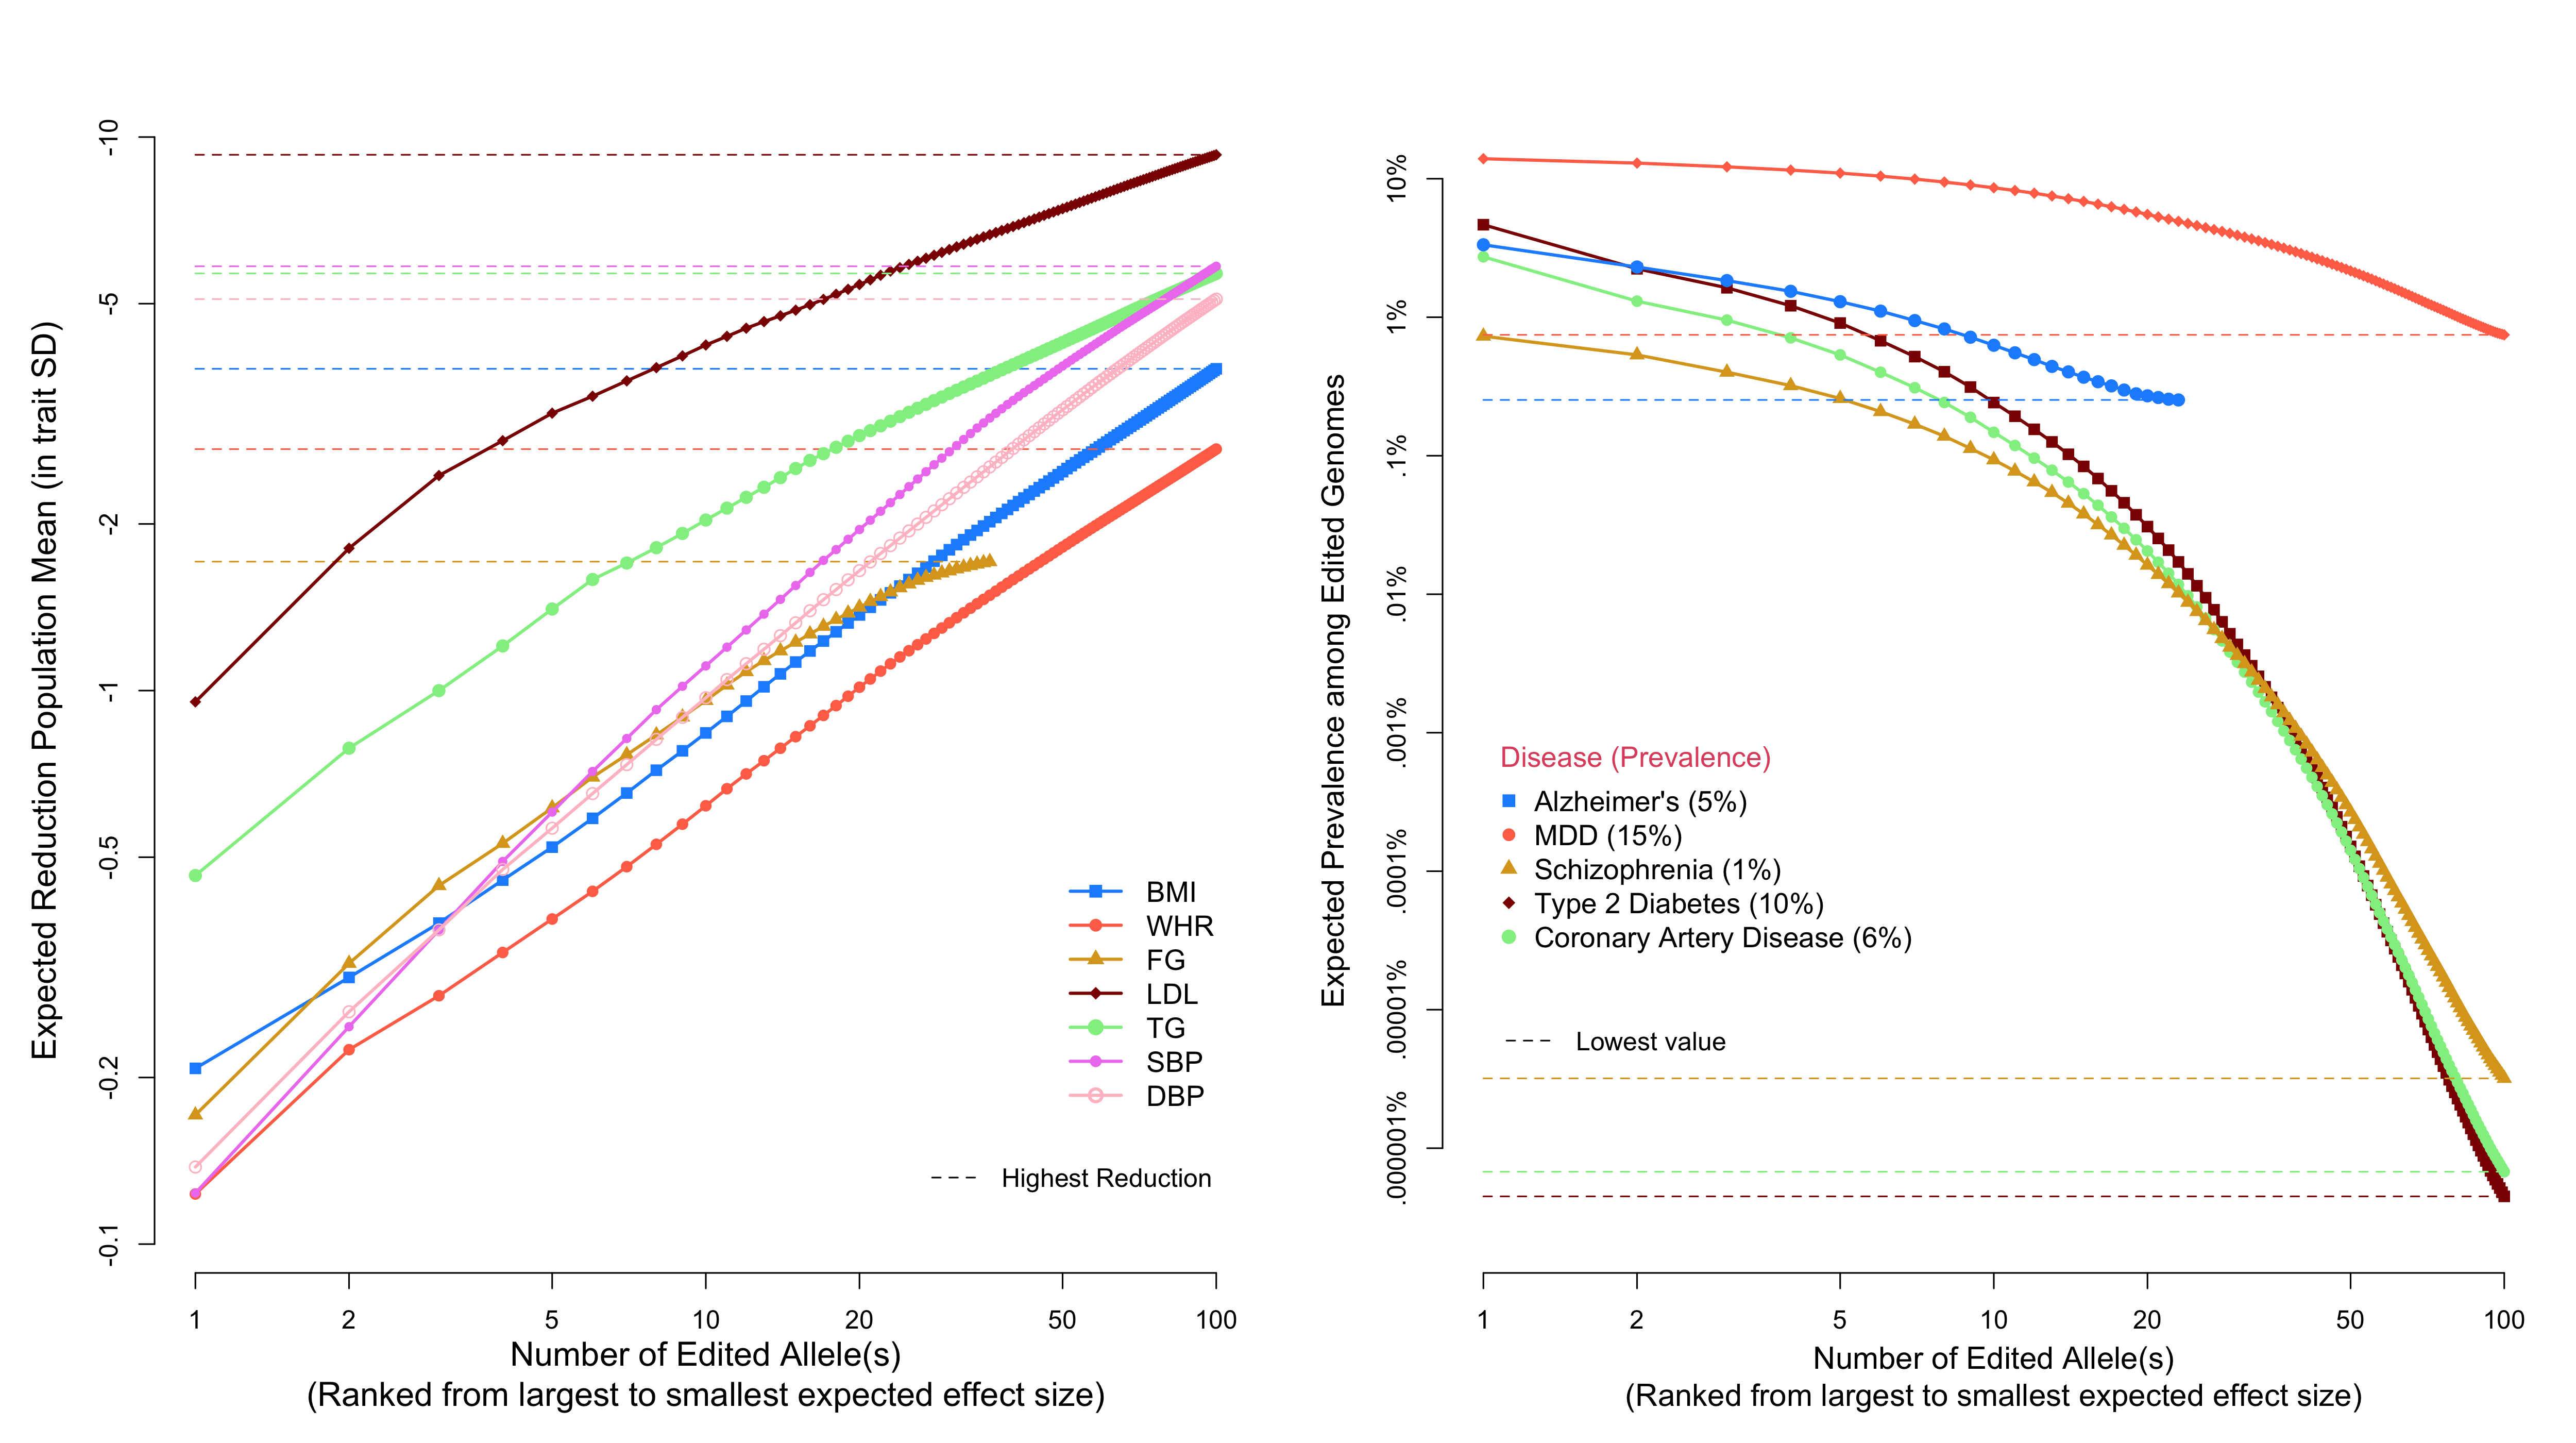

The R source for this figure:
setwd("~/Desktop/Papers/Gene-editing/Submission - Figure/")
## FG -- ref. Lagou et al. NC (2021)
## WHR -- ref. Pullit et al. HMG (2018)
## Lipids  -- ref. Graham et al. Nature (2021)
## SBP -- Warren et al. (2021)

fg    <- read.table("FG_36snps.txt",h=T,stringsAsFactors = F,sep="\t")
Vp_fg <- mean( fg$N * 2 * fg$EAF * (1-fg$EAF) * (fg$SE^2) )
sd_fg <- sqrt(Vp_fg)
FG    <- fg[,c("SNP","EAF","BETA")]
FG[,"BETA"] <-  FG[,"BETA"] / sd_fg

whr  <- read.table("WHRadjBMI_Pullit_et_al2018.txt",h=T,stringsAsFactors = F)
WHR  <- whr[,c("SNP","frqA1.whr","beta.whr")]; colnames(WHR) <- c("SNP","EAF","BETA")
WHR  <- WHR[which(WHR$EAF>0.01 & WHR$EAF<0.99),]

glgc <- read.table("GLGC_Graham2021.txt",h=T,stringsAsFactors = F,sep="\t")
glgc <- glgc[which(glgc$Ancestry=="EUR"),]
ldl  <- glgc[which(glgc$Lipid=="LDL"),]
tg   <- glgc[which(glgc$Lipid=="logTG"),]

sd_ldl <- sqrt( mean( ldl$N * 2 * ldl$AF * (1-ldl$AF) * (ldl$Effectsize_SD^2) ) )
sd_tg  <- sqrt( mean( tg$N * 2 * tg$AF * (1-tg$AF) * (tg$Effectsize_SD^2) ) )

LDL <- ldl[,c("rs_dbSNP150","AF","Effectsize")]; colnames(LDL) <- c("SNP","EAF","BETA")
TG  <- tg[,c("rs_dbSNP150","AF","Effectsize")]; colnames(TG) <- c("SNP","EAF","BETA")

LDL <- LDL[which(LDL$EAF>0.01 & LDL$EAF<0.99),]
TG  <- TG[which(TG$EAF>0.01 & TG$EAF<0.99),]

icbp <- read.table("ICBP_Warren2022.txt",h=T,stringsAsFactors = F,sep="\t",comment.char = "!")
icbp <- icbp[which(icbp$CHR%in%(1:22)),]

sbp <- na.omit(icbp[which(icbp$Trait=="SBP"),])
dbp <- na.omit(icbp[which(icbp$Trait=="DBP"),])

sd_sbp <- sqrt( mean( sbp$Neff * 2 * sbp$EAF * (1-sbp$EAF) * (sbp$SE^2) ) )
sd_dbp <- sqrt( mean( dbp$Neff * 2 * dbp$EAF * (1-dbp$EAF) * (dbp$SE^2) ) )

SBP <- sbp[,c("rsID","EAF","Effect")]; colnames(SBP) <- c("SNP","EAF","BETA"); SBP[,"BETA"] <- SBP[,"BETA"] / sd_sbp
DBP <- dbp[,c("rsID","EAF","Effect")]; colnames(DBP) <- c("SNP","EAF","BETA"); DBP[,"BETA"] <- DBP[,"BETA"] / sd_dbp

## BMI, height and IQ -- focus on BMI
load("summary_stats_GWS_Yengo_Savage_2018_v2.Rdata") # BMI, height and IQ

png("Figure_1.png",width=5000,height=2800,res=300)
op <- par(mfrow=c(1,2))
## Get data
plotQT <- function(dt,desired_direction){
  ## Trait Increasing Allele Frequency (TIAF)
  TIAF <- ifelse(dt[,"BETA"]>0,dt[,"EAF"],1-dt[,"EAF"])
  BETA <- abs(dt[,"BETA"])
  if(desired_direction==1){
    contribution_to_mean <- 2 * BETA * (1 - TIAF)
    Y <- cumsum(sort(contribution_to_mean,decreasing = TRUE))
  }else{
    contribution_to_mean <- 2 * BETA * TIAF
    Y <- cumsum(sort(contribution_to_mean,decreasing = TRUE))
  }
  return(Y)
}
pQT_bmi    <- plotQT(dt=bmi,desired_direction=-1)
pQT_whr    <- plotQT(dt=WHR,desired_direction=-1)

pQT_fg     <- plotQT(dt=FG,desired_direction=-1)

pQT_ldl    <- plotQT(dt=LDL,desired_direction=-1)
pQT_tg     <- plotQT(dt=TG,desired_direction=-1)

pQT_sbp    <- plotQT(dt=SBP,desired_direction=-1)
pQT_dbp    <- plotQT(dt=DBP,desired_direction=-1)


nset <- c(length(pQT_bmi),length(pQT_whr),
          length(pQT_fg) ,length(pQT_ldl),
          length(pQT_tg),length(pQT_sbp),
          length(pQT_dbp)
)

qts <- c("bmi","whr","fg","ldl","tg","sbp","dbp")
qtTab <- matrix(NA,nrow=max(nset),ncol=length(nset))
for(i in 1:length(qts)){
  x <- get(paste0("pQT_",qts[i]))
  qtTab[1:length(x),i] <- x
}
#matplot(1:100,-qtTab[1:100,],type="b",pch=19)
colnames(qtTab) <- casefold(qts,upper = TRUE)

write.table(qtTab,"qtTab_09Jun2022.txt",quote=F,row.names = F,sep="\t")

Cols <- c(height="dodgerblue",bmi="coral1",iq="goldenrod")
Cols <- c("dodgerblue","coral1","goldenrod","darkred","lightgreen",
          "violet","pink")#,"darkgreen","grey","darkblue")
names(Cols) <- qts
par(mar=c(5,5,3,1))
MaxAlleles <- 100
plot(c(1,MaxAlleles),c(10,0.1),type="n",log="xy",cex.lab=1.3,
     xlab="Number of Edited Allele(s)\n(Ranked from largest to smallest expected effect size)",
     ylab="Expected Reduction Population Mean (in trait SD)",
     axes=FALSE)
axis(1,at=c(1,2,5,10,20,50,MaxAlleles),line = -0.5)
#axis(2)
axis(2,at=c(0.1,0.2,0.5,1,2,5,10),
     labels=c("-0.1","-0.2","-0.5","-1","-2","-5","-10"))
for(i in 1:length(qts)){
  #x <- get(paste0("pQT_",qts[i]))
  x <- qtTab[1:MaxAlleles,i]
  points(1:MaxAlleles,x,pch=14+i,col=Cols[qts[i]],type="b")
  lines(1:MaxAlleles,x,col=Cols[qts[i]],lwd=2)
  #abline(h=max(x,na.rm = T),col=Cols[qts[i]],lty=2)
  Ymax <- max(x,na.rm = T) 
  Xmax <- which.max(x)
  segments(x0=1,y0=Ymax,
           x1=Xmax,y1=Ymax,
           col=Cols[qts[i]],lty=2)
}

legend(50,0.5,legend=casefold(qts,upper = TRUE),col=Cols,pch=14+(1:10),
       box.lty=0,cex=1.1,lwd=2,lty=1)
legend(25,0.15,legend="Highest Reduction",lty=2,box.lty=0)

## Diseases
ad  <- read.table(file= "ad_marioni2018_ukbf.txt", header=TRUE)
mdd <- read.table(file= "mdd_howard2019_ukbf.txt", header=TRUE)
scz <- read.table(file= "scz_ng2014_ukbf.txt", header=TRUE) # need to add T2D and CAD later
t2d <- read.table(file="t2d_Vujkovic2020.txt",h=T,stringsAsFactors = F) # https://www.nature.com/articles/s41588-020-0637-y#Sec45
t2d <- t2d[which(t2d$P<5e-16),]
t2d <- t2d[,c("rsid","EAF","Beta")]
colnames(t2d) <- colnames(ad)

## CAD: https://www.medrxiv.org/content/10.1101/2021.05.24.21257377v1.full.pdf
cad <- read.table("cad_aragam2021.txt",h=T,stringsAsFactors = F)
cad <- cad[which(cad[,"P"]<5e-14),]

plotDisease <- function(dt,K){
  t    <- qnorm(1-K)
  z    <- dnorm(t)
  ## Risk Lowering Allelic Frequency
  RLAF <- ifelse(dt[,"Beta"]>0,dt[,"freq_A1"],1-dt[,"freq_A1"])
  BETA <- abs(dt[,"Beta"]) * K * (1 - K) / z
  contribution_to_mean <- 2 * RLAF * BETA
  Y    <- cumsum(sort(contribution_to_mean,decreasing = TRUE))
  K_edited <- pnorm(t,mean=-Y,sd=1,lower.tail = FALSE) # same variance?
  return(K_edited)
}

K_ad     <- 0.05
K_mdd    <- 0.15
K_scz    <- 0.01
K_t2d    <- 0.10
K_cad    <- 0.06

p_ad     <- plotDisease(dt=ad,K=K_ad)
p_mdd    <- plotDisease(dt=mdd,K=K_mdd)
p_scz    <- plotDisease(dt=scz,K=K_scz)
p_t2d    <- plotDisease(dt=t2d,K=K_t2d)
p_cad    <- plotDisease(dt=t2d,K=K_cad)

nsnpmax  <- max(c(length(p_ad),
                  length(p_mdd),
                  length(p_scz),
                  length(p_t2d),
                  length(p_cad)))
diseaseTab <- cbind.data.frame(T2D=c(p_t2d,rep(NA,nsnpmax-length(p_t2d))),
                               CAD=c(p_cad,rep(NA,nsnpmax-length(p_cad))),
                               SCZ=c(p_scz,rep(NA,nsnpmax-length(p_scz))),
                               MDD=c(p_mdd,rep(NA,nsnpmax-length(p_mdd))),
                               AD=c(p_ad,rep(NA,nsnpmax-length(p_ad))))

write.table(diseaseTab,"diseaseTab_v2.txt",quote=F,row.names = F,sep="\t")

ymin  <- min(c(p_ad,p_mdd,p_scz,p_t2d,p_cad))
ymax  <- 0.2
ColsD <- c(ad="dodgerblue",mdd="coral1",scz="goldenrod",t2d="darkred",cad="lightgreen")
par(mar=c(5,5,3,1))
plot(c(1,100),c(ymin,ymax),type="n",log="xy",cex.lab=1.2,
     xlab="Number of Edited Allele(s)\n(Ranked from largest to smallest expected effect size)",
     ylab="Expected Prevalence among Edited Genomes",
     axes=FALSE)
axis(1,line=-0.5)
axis(2,at=10**seq(-1,-8,by=-1),
     labels=c("10%","1%",".1%",".01%",".001%",".0001%",
              ".00001%",".000001%"))

for(i in 1:ncol(diseaseTab)){
  x <- diseaseTab[1:MaxAlleles,i]
  points(1:MaxAlleles,x,pch=14+i,col=ColsD[casefold(colnames(diseaseTab)[i],upper = FALSE)],type="b")
  lines(1:MaxAlleles,x,col=ColsD[casefold(colnames(diseaseTab)[i],upper = FALSE)],lwd=2)
  #abline(h=min(x,na.rm = T),col=ColsD[casefold(colnames(diseaseTab)[i],upper = FALSE)],lty=2)
  Ymin <- min(x,na.rm = T)
  Xmin <- which.min(x)
  segments(x0=1,y0=Ymin,
           x1=Xmin,y1=Ymin,
           col=ColsD[casefold(colnames(diseaseTab)[i],upper = FALSE)],lty=2)
}

# points(1:length(p_ad),c(p_ad),pch=15,col=ColsD["ad"],type="b")
# points(1:length(p_mdd),c(p_mdd),pch=16,col=ColsD["mdd"],type="b")
# points(1:length(p_scz),c(p_scz),pch=17,col=ColsD["scz"],type="b")
# points(1:length(p_t2d),c(p_t2d),pch=18,col=ColsD["t2d"],type="b")
# points(1:length(p_cad),c(p_cad),pch=19,col=ColsD["cad"],type="b")

# abline(h=min(p_ad),col=ColsD["ad"],lty=2)
# abline(h=min(p_mdd),col=ColsD["mdd"],lty=2)
# abline(h=min(p_scz),col=ColsD["scz"],lty=2)
# abline(h=min(p_t2d),col=ColsD["t2d"],lty=2)
# abline(h=min(p_cad),col=ColsD["cad"],lty=2)

legend(1,1e-5,legend=c("Alzheimer's (5%)","MDD (15%)","Schizophrenia (1%)",
                       "Type 2 Diabetes (10%)","Coronary Artery Disease (6%)"),col=ColsD,pch=15:19,
       box.lty=0,cex=1.1,title="Disease (Prevalence)",title.adj = .1,title.col = 2)
legend(1,1e-7,legend="Lowest value",lty=2,box.lty=0)
par(op)
dev.off()
